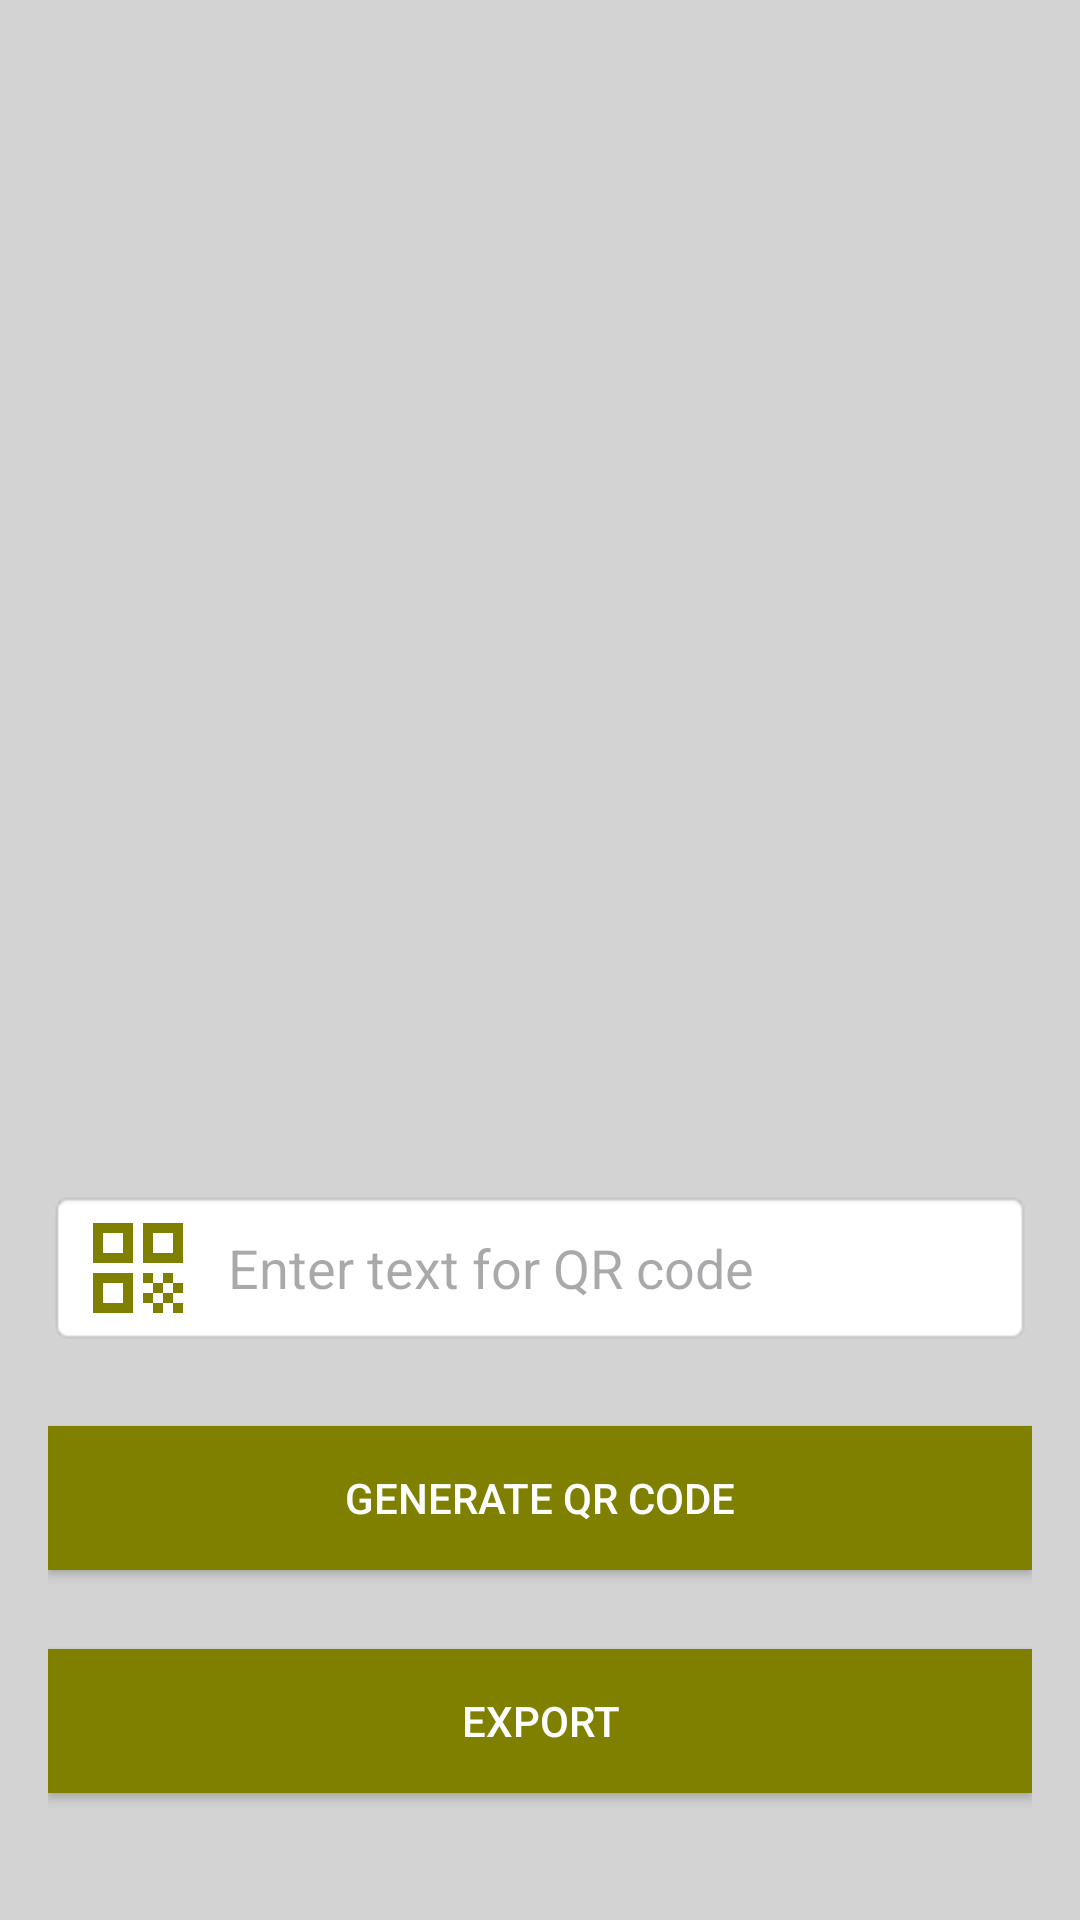

Here is an Android app screen rendered from its layout file. Give the layout XML and the strings, colors and styles it references.
<!-- AndroidManifest.xml: application theme Theme.QRCodeScannerAndGenerator -->
<!-- res/layout/fragment_generate.xml -->
<?xml version="1.0" encoding="utf-8"?>
<androidx.constraintlayout.widget.ConstraintLayout
    xmlns:android="http://schemas.android.com/apk/res/android"
    xmlns:app="http://schemas.android.com/apk/res-auto"
    xmlns:tools="http://schemas.android.com/tools"
    android:layout_width="match_parent"
    android:layout_height="match_parent"
    android:background="@color/bg"
    android:padding="16dp"
    tools:context=".GenerateFragment">

    <ImageView
        android:id="@+id/qr_code_image"
        android:layout_width="0dp"
        android:layout_height="0dp"
        android:src="@drawable/baseline_qr_code_24"
        app:layout_constraintDimensionRatio="1:1"
        app:layout_constraintTop_toTopOf="parent"
        app:layout_constraintStart_toStartOf="parent"
        app:layout_constraintEnd_toEndOf="parent"
        app:layout_constraintBottom_toTopOf="@+id/edit_text_input"
        app:layout_constraintVertical_bias="0.2" />

    <EditText
        android:id="@+id/edit_text_input"
        android:layout_width="0dp"
        android:layout_height="wrap_content"
        android:background="@android:drawable/editbox_background"
        android:hint="Enter text for QR code"
        android:drawableLeft="@drawable/er"
        android:drawablePadding="10dp"
        android:paddingLeft="10dp"
        app:layout_constraintTop_toBottomOf="@+id/qr_code_image"
        app:layout_constraintStart_toStartOf="parent"
        app:layout_constraintEnd_toEndOf="parent"
        app:layout_constraintBottom_toTopOf="@+id/generate_qr_code_button"
        app:layout_constraintVertical_bias="0.1" />

    <Button
        android:id="@+id/generate_qr_code_button"
        android:layout_width="0dp"
        android:layout_height="wrap_content"
        android:background="@color/olive"
        android:text="Generate QR Code"
        android:textColor="#FFFFFF"
        app:layout_constraintTop_toBottomOf="@+id/edit_text_input"
        app:layout_constraintStart_toStartOf="parent"
        app:layout_constraintEnd_toEndOf="parent"
        app:layout_constraintBottom_toTopOf="@+id/export_button"
        app:layout_constraintVertical_bias="0.1" />

    <Button
        android:id="@+id/export_button"
        android:layout_width="0dp"
        android:layout_height="wrap_content"
        android:background="@color/olive"
        android:text="Export"
        android:textColor="#FFFFFF"
        app:layout_constraintTop_toBottomOf="@+id/generate_qr_code_button"
        app:layout_constraintStart_toStartOf="parent"
        app:layout_constraintEnd_toEndOf="parent"
        app:layout_constraintBottom_toBottomOf="parent"
        app:layout_constraintVertical_bias="0.1" />

</androidx.constraintlayout.widget.ConstraintLayout>
<!-- resources referenced by this layout -->
<resources>
  <color name="bg">#D3D3D3</color>
  <color name="olive">#808000</color>
  <!-- drawable er (drawable) -->
  <vector android:height="40dp" android:tint="#808000"
      android:viewportHeight="24" android:viewportWidth="24"
      android:width="40dp" xmlns:android="http://schemas.android.com/apk/res/android">
      <path android:fillColor="@android:color/white" android:pathData="M3,11h8V3H3V11zM5,5h4v4H5V5z"/>
      <path android:fillColor="@android:color/white" android:pathData="M3,21h8v-8H3V21zM5,15h4v4H5V15z"/>
      <path android:fillColor="@android:color/white" android:pathData="M13,3v8h8V3H13zM19,9h-4V5h4V9z"/>
      <path android:fillColor="@android:color/white" android:pathData="M19,19h2v2h-2z"/>
      <path android:fillColor="@android:color/white" android:pathData="M13,13h2v2h-2z"/>
      <path android:fillColor="@android:color/white" android:pathData="M15,15h2v2h-2z"/>
      <path android:fillColor="@android:color/white" android:pathData="M13,17h2v2h-2z"/>
      <path android:fillColor="@android:color/white" android:pathData="M15,19h2v2h-2z"/>
      <path android:fillColor="@android:color/white" android:pathData="M17,17h2v2h-2z"/>
      <path android:fillColor="@android:color/white" android:pathData="M17,13h2v2h-2z"/>
      <path android:fillColor="@android:color/white" android:pathData="M19,15h2v2h-2z"/>
  </vector>
  <style name="Theme.QRCodeScannerAndGenerator" parent="Base.Theme.QRCodeScannerAndGenerator" />
  <style name="Base.Theme.QRCodeScannerAndGenerator" parent="Theme.Material3.DayNight.NoActionBar">
          
          
           <item name="colorPrimary">@color/olive</item>
      </style>
</resources>
